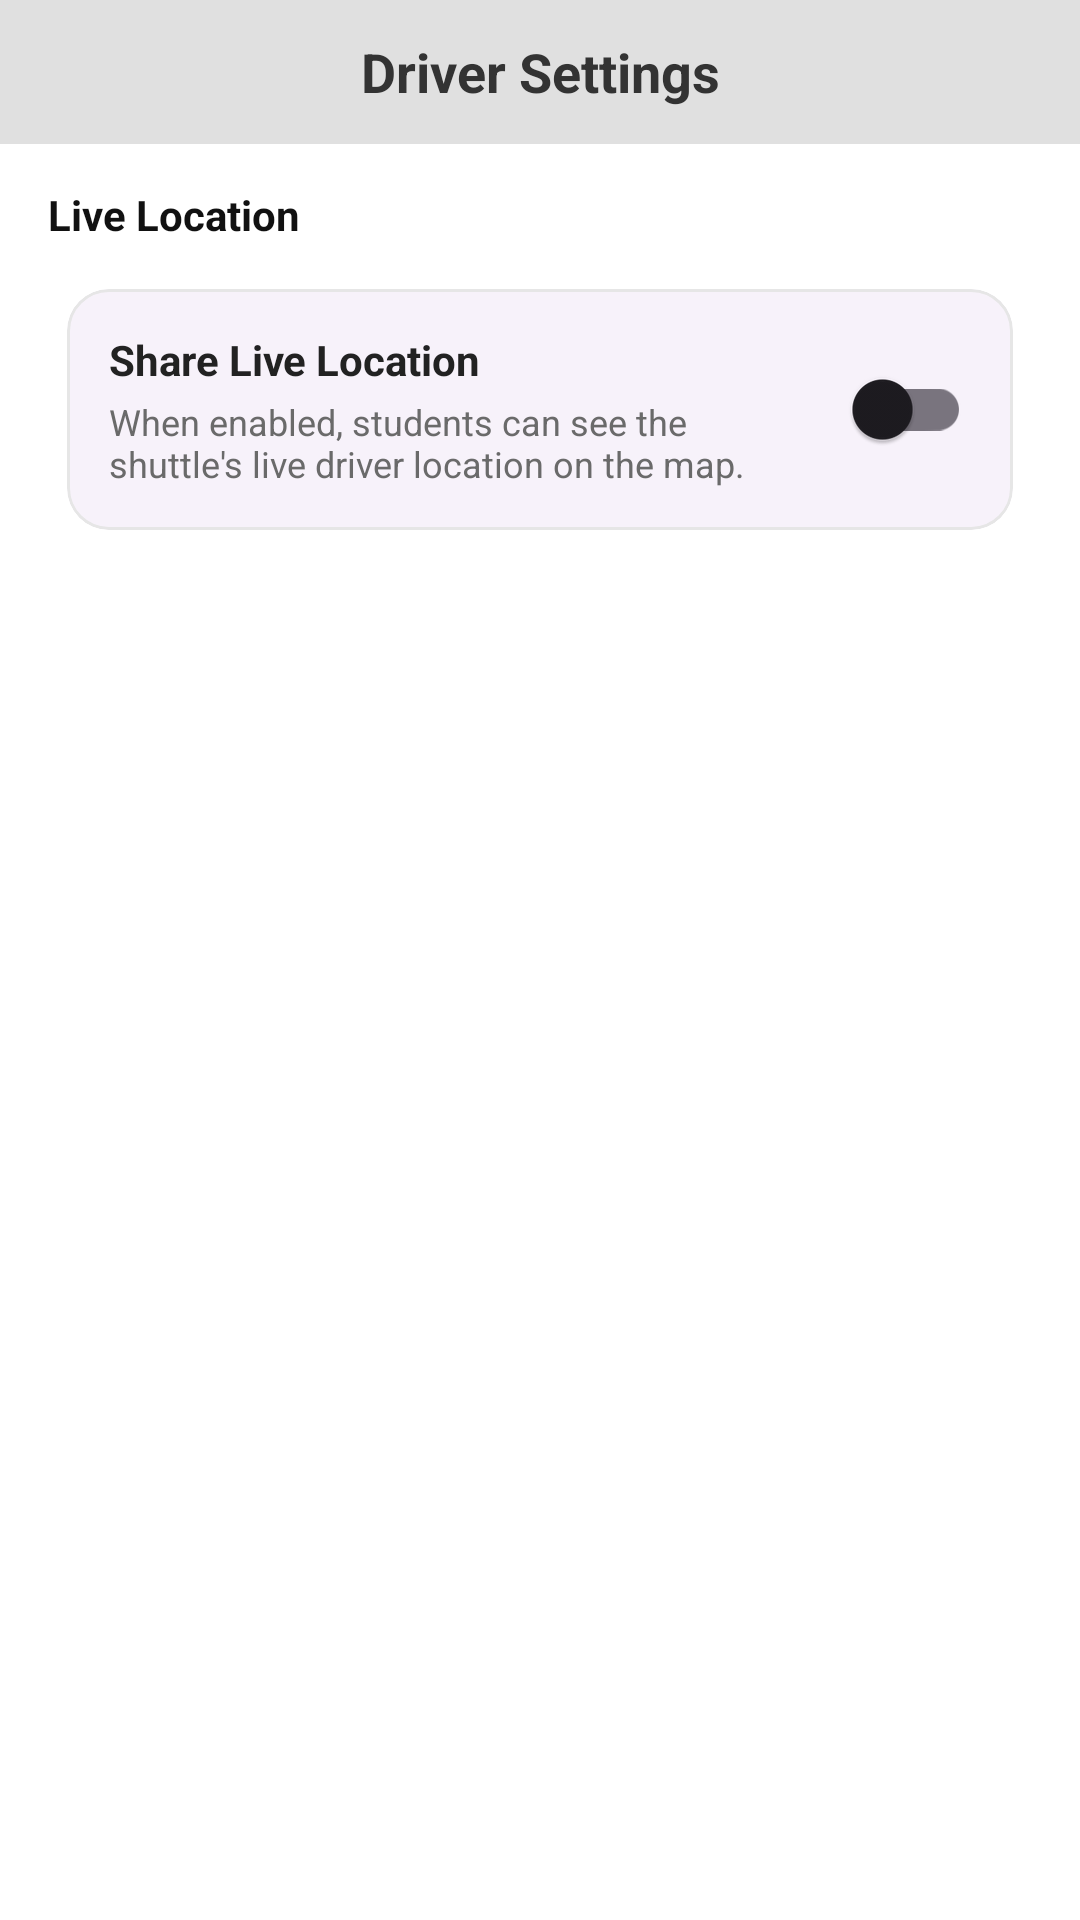

Produce the Android XML layout that renders to this screen, including the resource entries it uses.
<!-- AndroidManifest.xml: application theme Theme.ProtoShuttleApp -->
<!-- res/layout/fragment_driver_settings.xml -->
<?xml version="1.0" encoding="utf-8"?>
<ScrollView xmlns:android="http://schemas.android.com/apk/res/android"
    xmlns:app="http://schemas.android.com/apk/res-auto"
    android:layout_width="match_parent"
    android:layout_height="match_parent"
    android:background="@android:color/white">

    <LinearLayout
        android:layout_width="match_parent"
        android:layout_height="wrap_content"
        android:orientation="vertical"
        android:paddingBottom="18dp">

        <TextView
            android:id="@+id/driver_settings_header"
            android:layout_width="match_parent"
            android:layout_height="48dp"
            android:gravity="center"
            android:text="Driver Settings"
            android:textStyle="bold"
            android:textSize="18sp"
            android:textColor="#333333"
            android:background="#E0E0E0" />

        <TextView
            android:layout_width="match_parent"
            android:layout_height="wrap_content"
            android:text="Live Location"
            android:textStyle="bold"
            android:textColor="#111111"
            android:paddingLeft="16dp"
            android:paddingRight="16dp"
            android:paddingTop="14dp"
            android:paddingBottom="8dp" />

        <com.google.android.material.card.MaterialCardView
            android:layout_width="match_parent"
            android:layout_height="wrap_content"
            android:layout_marginLeft="16dp"
            android:layout_marginRight="16dp"
            android:layout_marginBottom="12dp"
            app:cardCornerRadius="14dp"
            app:cardElevation="0dp"
            app:strokeWidth="1dp"
            app:strokeColor="#E6E6E6">

            <LinearLayout
                android:layout_width="match_parent"
                android:layout_height="wrap_content"
                android:orientation="horizontal"
                android:gravity="center_vertical"
                android:padding="14dp">

                <LinearLayout
                    android:layout_width="0dp"
                    android:layout_height="wrap_content"
                    android:layout_weight="1"
                    android:orientation="vertical">

                    <TextView
                        android:layout_width="wrap_content"
                        android:layout_height="wrap_content"
                        android:text="Share Live Location"
                        android:textStyle="bold"
                        android:textSize="14sp"
                        android:textColor="#222222" />

                    <TextView
                        android:layout_width="wrap_content"
                        android:layout_height="wrap_content"
                        android:text="When enabled, students can see the shuttle's live driver location on the map."
                        android:textSize="12sp"
                        android:textColor="#6A6A6A"
                        android:layout_marginTop="3dp" />
                </LinearLayout>

                <com.google.android.material.switchmaterial.SwitchMaterial
                    android:id="@+id/shareLiveLocationSwitch"
                    android:layout_width="wrap_content"
                    android:layout_height="wrap_content" />
            </LinearLayout>

        </com.google.android.material.card.MaterialCardView>

    </LinearLayout>
</ScrollView>
<!-- resources referenced by this layout -->
<resources>
  <style name="Theme.ProtoShuttleApp" parent="Theme.Material3.DayNight.NoActionBar">
          <item name="colorPrimary">@color/md_theme_primary</item>
          <item name="colorOnPrimary">@color/md_theme_onPrimary</item>
          <item name="colorSecondary">@color/md_theme_secondary</item>
          <item name="colorOnSecondary">@color/md_theme_onSecondary</item>
  
          <item name="android:statusBarColor">@android:color/transparent</item>
          <item name="android:windowBackground">@color/fit_sand</item>
  
          <item name="shapeAppearanceMediumComponent">@style/Shape.Medium</item>
          <item name="materialCardViewStyle">@style/Widget.Card.Default</item>
      </style>
  <color name="md_theme_primary">@color/fit_crimson</color>
  <color name="md_theme_onPrimary">@color/fit_white</color>
  <color name="md_theme_secondary">@color/fit_black</color>
  <color name="md_theme_onSecondary">@color/fit_white</color>
  <color name="fit_sand">#E9DFD6</color>
  <style name="Shape.Medium" parent="Shape" />
  <style name="Widget.Card.Default" parent="Widget.Material3.CardView.Elevated">
          <item name="cardUseCompatPadding">true</item>
          <item name="cardPreventCornerOverlap">true</item>
      </style>
  <color name="fit_crimson">#7A0C10</color>
  <color name="fit_white">#FFFFFF</color>
  <color name="fit_black">#000000</color>
  <style name="Shape">
          <item name="cornerFamily">rounded</item>
          <item name="cornerSize">16dp</item>
      </style>
</resources>
